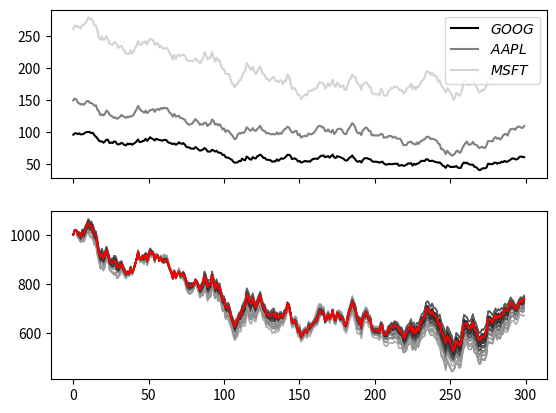

Write the Python code that produced this figure.
import numpy as np
import scipy.special as sc
from matplotlib import pyplot as plt

class stockBundle():
	def __init__(self, init_prices, mu_vec, cov_matrix):
		self.mu = np.array(mu_vec)
		self.cov = cov_matrix
		self.initP = np.array(init_prices)
		self.deltaP = np.full((len(self.initP),1), 0)
		self.price = None

	def propegate(self, N=1):
		self.price = np.zeros((len(self.initP),N+1))
		self.deltaP = np.append(self.deltaP, np.random.multivariate_normal(self.mu, self.cov, N).T, axis=1)
		self.price = np.cumsum(self.deltaP, axis=1) + np.tile(self.initP, (N+1,1)).T

	def movingAverage(self, index, w):
		avg = np.convolve(self.price[index], np.ones(w), 'valid') / w
		return np.append(np.full(len(self.price[index])-len(avg), None), avg)

	def summary(self, index):
		print("Stock", index+1, "summary")
		print("change:", np.round(self.price[index,-1]-self.price[index,0], 0),
	  		  "min:",	 np.round(np.min(self.price[index]), 0),
	  		  "mean:",	 np.round(np.mean(self.price[index]), 0),
	  		  "max:",	 np.round(np.max(self.price[index]), 0))

		print("mean daily gain ($):", np.round(np.mean(self.deltaP[index]), 2))
		print("mean annual gain (%):", np.round(((self.price[index,-1]/self.price[index,0])**(365/len(self.price[index]))-1)*100, 2), '\n')


class stock():
	def __init__(self, init_price, mu, sigma):
		self.mu = mu
		self.sigma = sigma
		self.initP = init_price
		self.deltaP = np.array([0])
		self.price = np.array([])

	def propegate(self, N=1):
		self.deltaP = np.append(self.deltaP, np.random.normal(self.mu ,self.sigma ,N))
		self.price = np.cumsum(self.deltaP) + self.initP

	def movingAverage(self, w):
		avg = np.convolve(self.price, np.ones(w), 'valid') / w
		return np.append(np.full(len(self.price)-len(avg), None), avg)


	def summary(self):
		print("change:", np.round(self.price[-1]-self.price[0], 0),
	  		  "min:",	 np.round(np.min(self.price), 0),
	  		  "mean:",	 np.round(np.mean(self.price), 0),
	  		  "max:",	 np.round(np.max(self.price), 0))

		print("mean daily gain ($):", np.round(np.mean(self.deltaP), 2))
		print("mean annual gain (%):", np.round(((self.price[-1]/self.price[0])**(365/len(self.price))-1)*100, 2), '\n')




#example with a bundle of covariant stocks:
if __name__ == '__main__':
	N = 300
	X = np.arange(0,N)
	Stocks = stockBundle(init_prices = [95.74, 149.46, 261.53],
						 mu_vec = [0.00167593, 0.05834956, 0.08673436],
						 cov_matrix = np.array([[3.59668011,  3.85891464,  6.83758698],
												[3.85891464,  8.4526874,  10.58978451],
												[6.83758698, 10.58978451, 22.88250926]]))

	Stocks.propegate(N-1)

	Stocks.summary(index=0)
	Stocks.summary(index=1)
	Stocks.summary(index=2)

	M = 40
	w = np.random.rand(3*M).reshape((M,3))
	w /= np.tile(np.sum(w, axis=1).reshape((M,1)), (1,3))
	w[0] = [0.24485031, 0.2856884,  0.46946129]



	fig, (ax1, ax2) = plt.subplots(2,1, sharex=True)

	ax1.plot(X,Stocks.price[0], label="$GOOG$", color='black')
	ax1.plot(X,Stocks.price[1], label="$AAPL$", color='gray')
	ax1.plot(X,Stocks.price[2], label="$MSFT$", color='lightgray')
	ax1.ticklabel_format(useOffset=False, style='plain')	#no scientific notation
	ax1.legend()

	for i in reversed(range(len(w[:,0]))):
		Portfolio = np.sum([w[i,j]*Stocks.price[j] for j in range(len(w[0]))],axis=0)
		Portfolio *= 1000/np.sum(Portfolio[0])
		color = np.linalg.norm(w[i]-w[0])
		if i == 0:
			ax2.plot(X, Portfolio, color='red')
		else:
			ax2.plot(X, Portfolio, color=(color, color,color), linewidth=1)

	plt.show()
